Run: headless pygame with SDL's dummy video driver; simulated clock (each Clock.tick advances the game by its frame time, no real sleeping); random seed 0; keys injected as events and as key.get_pressed() state; no mouse input.
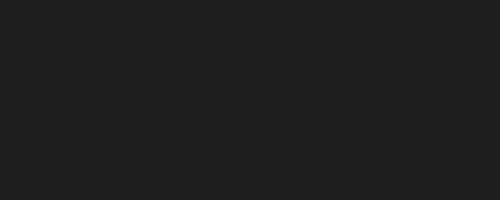
Frame 1 of 4 · flips 1–60 · no input
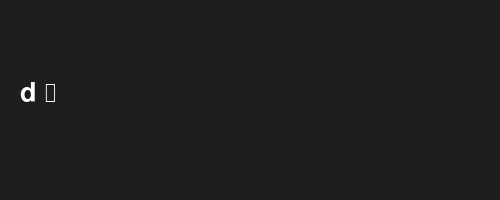
Frame 2 of 4 · flips 61–180 · tapped SPACE, RETURN · held RIGHT (→), D
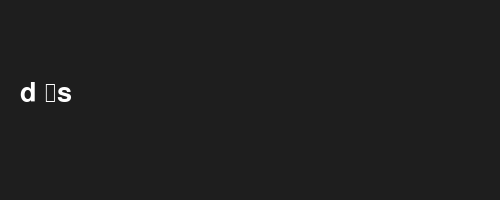
Frame 3 of 4 · flips 181–300 · held DOWN (↓), S
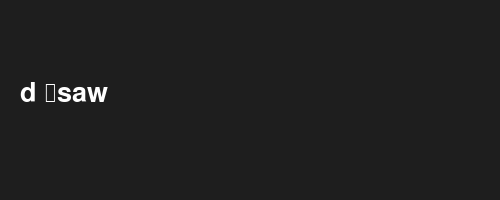
Frame 4 of 4 · flips 301–420 · held LEFT (←), A, UP (↑), W

The pygame program that drew these frames:

import pygame

pygame.init()
screen = pygame.display.set_mode((500, 200))
pygame.display.set_caption("إدخال نص")

font = pygame.font.SysFont(None, 40)
text = ""

running = True
while running:
    screen.fill((30, 30, 30))

    for event in pygame.event.get():
        if event.type == pygame.QUIT:
            running = False

        if event.type == pygame.KEYDOWN:
            if event.key == pygame.K_BACKSPACE:
                text = text[:-1]   # حذف آخر حرف
            else:
                text += event.unicode  # إضافة الحرف

    # عرض النص
    text_surface = font.render(text, True, (255, 255, 255))
    screen.blit(text_surface, (20, 80))

    pygame.display.flip()

pygame.quit()
